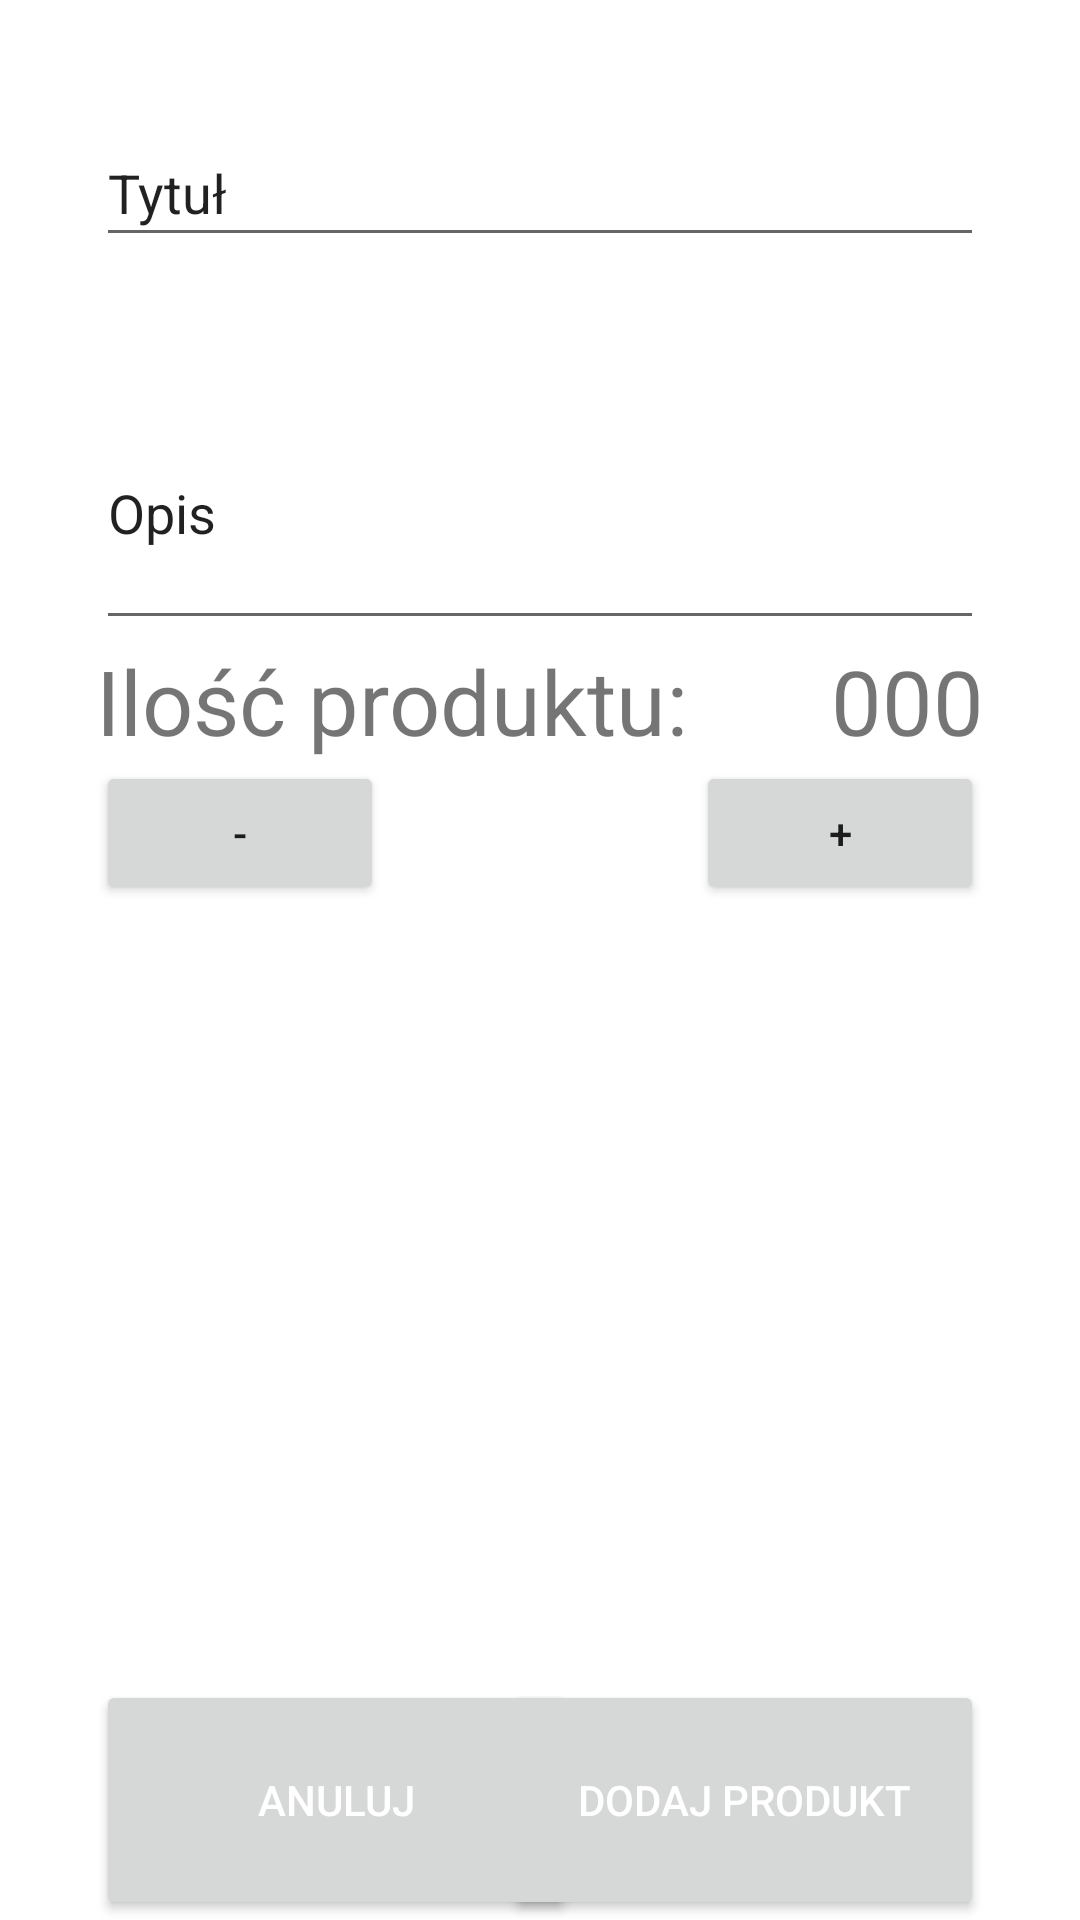

Android layout source for this screen:
<!-- AndroidManifest.xml: application theme Theme.Piwniczak -->
<!-- res/layout/activity_add_product.xml -->
<?xml version="1.0" encoding="utf-8"?>
<androidx.constraintlayout.widget.ConstraintLayout xmlns:android="http://schemas.android.com/apk/res/android"
    xmlns:app="http://schemas.android.com/apk/res-auto"
    xmlns:tools="http://schemas.android.com/tools"
    android:layout_width="match_parent"
    android:layout_height="match_parent"
    tools:context=".AddProduct">

    <LinearLayout
        android:layout_width="match_parent"
        android:layout_height="match_parent"
        android:paddingLeft="16dp"
        android:paddingRight="16dp"
        android:layout_weight="1"
        android:orientation="vertical">

        <LinearLayout
            android:layout_width="match_parent"
            android:layout_height="match_parent"
            android:paddingLeft="16dp"
            android:paddingRight="16dp"
            android:layout_weight="2"
            android:orientation="vertical">

            <EditText
                android:id="@+id/product_name_edittext"
                android:layout_height="wrap_content"
                android:layout_width="match_parent"
                android:layout_weight="1"
                android:inputType="text"
                android:imeOptions="actionSend"
                android:layout_marginTop="40dp"
                android:text="Tytuł"/>

            <EditText
                android:id="@+id/product_description_edittext"
                android:layout_height="wrap_content"
                android:layout_width="match_parent"
                android:layout_weight="10"
                android:inputType="textMultiLine"
                android:imeOptions="actionSend"
                android:layout_marginTop="40dp"
                android:text="Opis"/>
        </LinearLayout>
        <LinearLayout
            android:layout_width="match_parent"
            android:layout_height="match_parent"
            android:paddingLeft="16dp"
            android:paddingRight="16dp"
            android:layout_weight="1"
            android:orientation="vertical">

            <RelativeLayout
                android:layout_width="match_parent"
                android:layout_height="wrap_content"
                android:orientation="horizontal" >

                <TextView
                    android:id="@+id/product_quantity_edittext"
                    android:layout_width="wrap_content"
                    android:layout_height="wrap_content"
                    android:maxLines="1"
                    android:layout_alignParentLeft="true"
                    android:textSize="30sp"
                    android:text="Ilość produktu: " />

                <TextView
                    android:id="@+id/product_quantitynum_edittext"
                    android:layout_width="149dp"
                    android:layout_height="wrap_content"
                    android:layout_alignParentRight="true"
                    android:gravity="right"
                    android:text="000"
                    android:textSize="30sp" />

                <Button
                    android:id="@+id/product_decrease_quantity"
                    android:layout_width="96dp"
                    android:layout_height="wrap_content"
                    android:layout_below="@id/product_quantitynum_edittext"
                    android:text="-" />
                <Button
                    android:id="@+id/product_increase_quantity"
                    android:layout_width="96dp"
                    android:layout_height="wrap_content"
                    android:layout_below="@id/product_quantitynum_edittext"
                    android:layout_alignParentRight="true"
                    android:text="+" />

                <Button
                    android:id="@+id/cancel_button"
                    android:layout_width="160dp"
                    android:layout_height="80dp"
                    android:text="Anuluj"
                    android:textColor="@android:color/white"
                    android:layout_alignParentBottom="true"
                    android:layout_alignParentLeft="true"
                    android:onClick="cancel"/>

                <Button
                    android:id="@+id/add_product_button"
                    android:layout_width="160dp"
                    android:layout_height="80dp"
                    android:text="Dodaj Produkt"
                    android:textColor="@android:color/white"
                    android:layout_alignParentBottom="true"
                    android:layout_alignParentRight="true"
                    android:onClick="add_product"/>
            </RelativeLayout>

        </LinearLayout>
    </LinearLayout>
</androidx.constraintlayout.widget.ConstraintLayout>
<!-- resources referenced by this layout -->
<resources>
  <style name="Theme.Piwniczak" parent="Theme.MaterialComponents.DayNight.DarkActionBar">
          
          <item name="colorPrimary">@color/purple_500</item>
          <item name="colorPrimaryVariant">@color/purple_700</item>
          <item name="colorOnPrimary">@color/white</item>
          
          <item name="colorSecondary">@color/teal_200</item>
          <item name="colorSecondaryVariant">@color/teal_700</item>
          <item name="colorOnSecondary">@color/black</item>
          
          <item name="android:statusBarColor" tools:targetApi="l">?attr/colorPrimaryVariant</item>
          
      </style>
  <!-- not gathered from this repository: default colours our renderer supplied (Android Studio template values) -->
  <color name="purple_500">#FF6200EE</color>
  <color name="purple_700">#FF3700B3</color>
  <color name="teal_200">#FF03DAC5</color>
  <color name="teal_700">#FF018786</color>
  <color name="black">#FF000000</color>
  <color name="white">#FFFFFFFF</color>
</resources>
